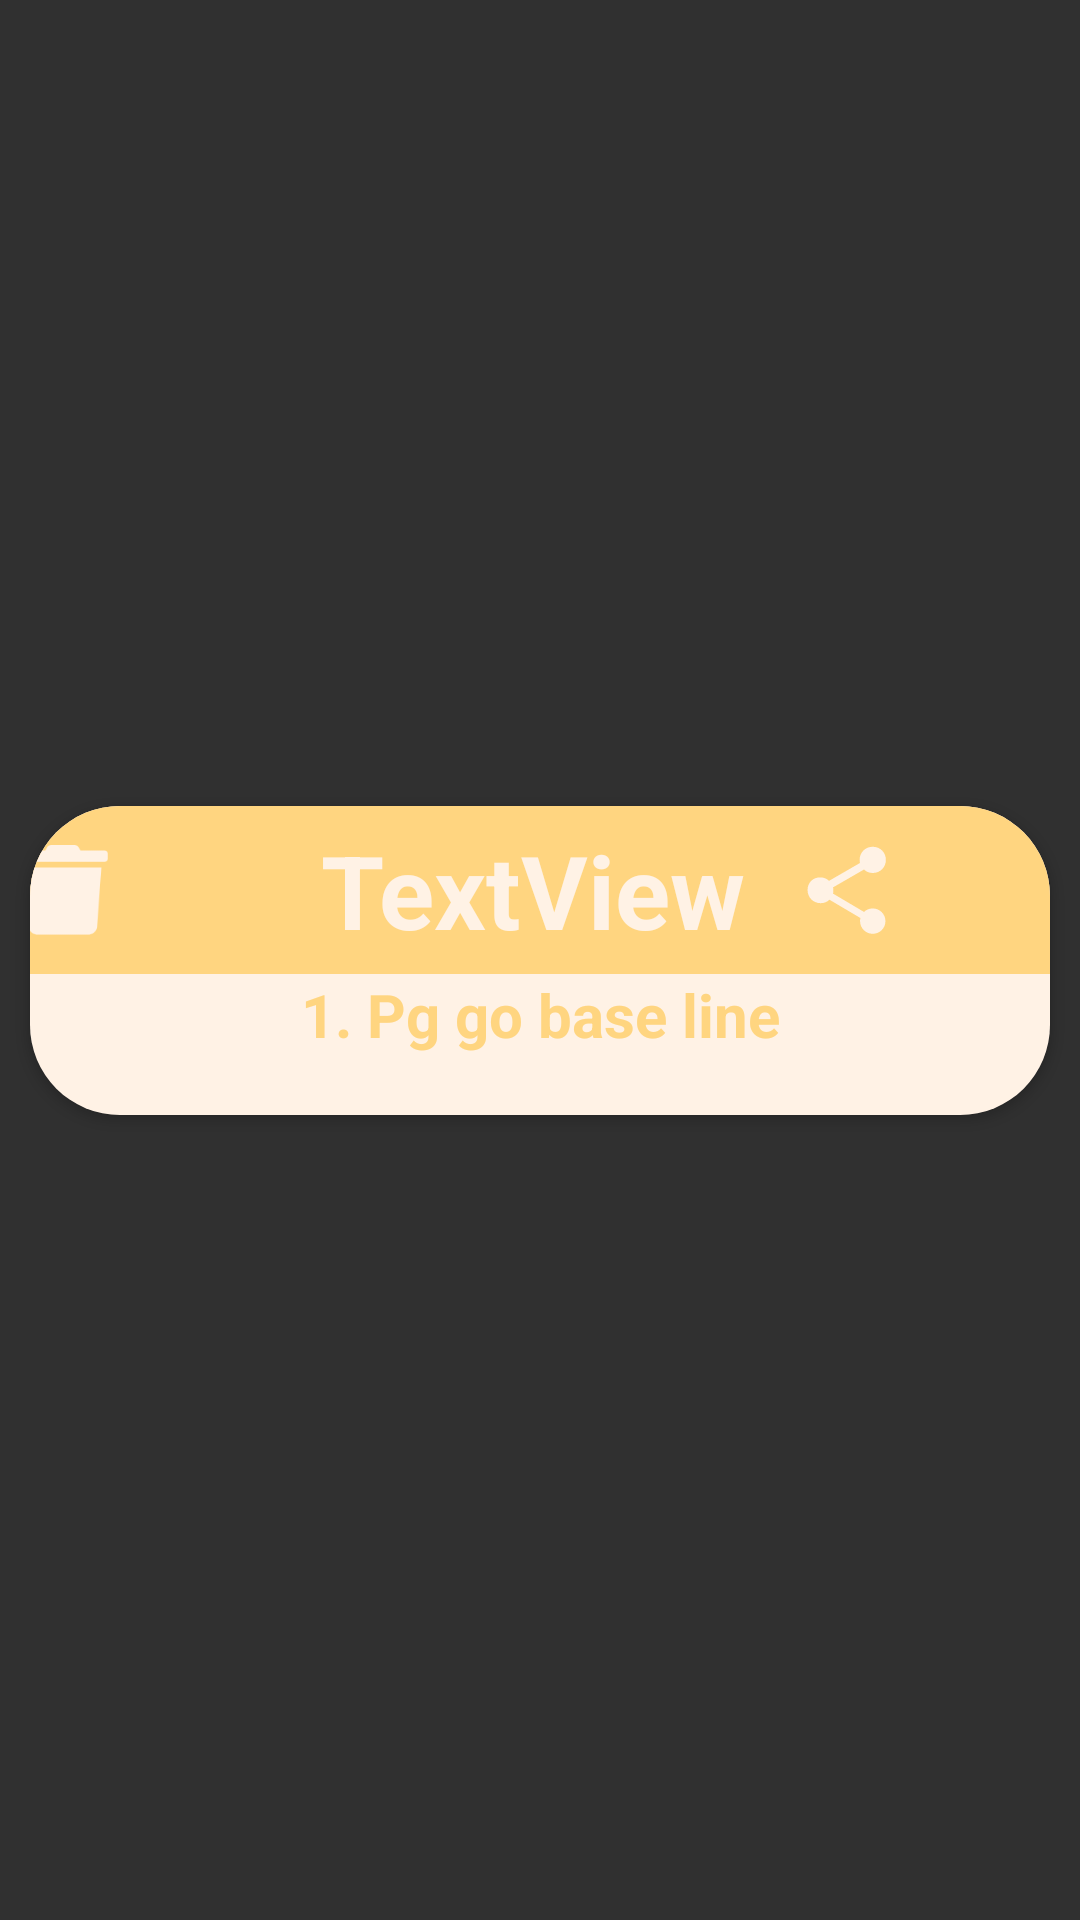

Write the Android layout XML for this screen, with the resource values it uses.
<!-- AndroidManifest.xml: application theme Theme.BasketballLineupMaker -->
<!-- res/layout/tactic_row.xml -->
<?xml version="1.0" encoding="utf-8"?>
<androidx.constraintlayout.widget.ConstraintLayout xmlns:android="http://schemas.android.com/apk/res/android"
    xmlns:app="http://schemas.android.com/apk/res-auto"
    xmlns:tools="http://schemas.android.com/tools"
    android:id="@+id/full_tactic"
    android:layout_width="wrap_content"
    android:layout_height="wrap_content"
    android:layout_marginBottom="10dp">

    <androidx.cardview.widget.CardView
        android:id="@+id/cvfpic"
        android:layout_width="match_parent"
        android:layout_height="wrap_content"
        android:layout_marginLeft="10dp"
        android:layout_marginRight="10dp"
        app:cardCornerRadius="30dp"
        app:layout_constraintBottom_toBottomOf="parent"
        app:layout_constraintEnd_toEndOf="parent"
        app:layout_constraintStart_toStartOf="parent"
        app:layout_constraintTop_toTopOf="parent">

        <androidx.constraintlayout.widget.ConstraintLayout
            android:id="@+id/c2"
            android:layout_width="match_parent"
            android:layout_height="match_parent"
            android:background="@color/tk">

            <androidx.appcompat.widget.Toolbar
                android:id="@+id/toolbar8"
                android:layout_width="409dp"
                android:layout_height="wrap_content"
                android:background="@color/tc"
                android:minHeight="?attr/actionBarSize"
                android:theme="?attr/actionBarTheme"
                app:layout_constraintEnd_toEndOf="parent"
                app:layout_constraintStart_toStartOf="parent"
                app:layout_constraintTop_toTopOf="parent" />

            <Button
                android:id="@+id/godelete"
                android:layout_width="30dp"
                android:layout_height="30dp"
                android:layout_marginStart="30dp"
                android:background="@drawable/whitetrash"
                app:layout_constraintBottom_toBottomOf="@+id/toolbar8"
                app:layout_constraintStart_toStartOf="@+id/toolbar8"
                app:layout_constraintTop_toTopOf="@+id/toolbar8" />

            <ImageView
                android:id="@+id/imageView2"
                android:layout_width="wrap_content"
                android:layout_height="wrap_content"
                android:foregroundGravity="center"
                app:layout_constraintEnd_toEndOf="parent"
                app:layout_constraintStart_toStartOf="parent"
                app:layout_constraintTop_toBottomOf="@+id/toolbar8"
                tools:srcCompat="@drawable/tacticcourt" />

            <TextView
                android:id="@+id/teccnotes"
                android:layout_width="0dp"
                android:layout_height="wrap_content"
                android:layout_marginStart="20dp"
                android:layout_marginEnd="20dp"
                android:layout_marginBottom="20dp"
                android:inputType="textMultiLine"
                android:text="1. Pg go base line"
                android:textAlignment="center"
                android:textColor="@color/tc"
                android:textSize="20sp"
                android:textStyle="bold"
                app:layout_constraintBottom_toBottomOf="@+id/c2"
                app:layout_constraintEnd_toEndOf="@+id/c2"
                app:layout_constraintStart_toStartOf="@+id/c2"
                app:layout_constraintTop_toBottomOf="@+id/imageView2" />

            <TextView
                android:id="@+id/tacnname"
                android:layout_width="wrap_content"
                android:layout_height="wrap_content"
                android:layout_marginStart="5dp"
                android:layout_marginEnd="5dp"
                android:inputType="textLongMessage|textMultiLine|textImeMultiLine"
                android:text="TextView"
                android:textAlignment="center"
                android:textColor="@color/tk"
                android:textSize="34sp"
                android:textStyle="bold"
                app:layout_constraintBottom_toBottomOf="@+id/toolbar8"
                app:layout_constraintEnd_toStartOf="@+id/shareit"
                app:layout_constraintStart_toEndOf="@+id/empty"
                app:layout_constraintTop_toTopOf="parent" />

            <ImageView
                android:id="@+id/like"
                android:layout_width="35dp"
                android:layout_height="30dp"
                android:layout_marginEnd="30dp"
                android:background="@drawable/whiteheart"
                app:layout_constraintBottom_toBottomOf="@+id/toolbar8"
                app:layout_constraintEnd_toEndOf="@+id/toolbar8"
                app:layout_constraintTop_toTopOf="@+id/toolbar8" />

            <Button
                android:id="@+id/shareit"
                android:layout_width="35dp"
                android:layout_height="35dp"
                android:layout_marginEnd="20dp"
                android:background="?attr/actionModeShareDrawable"
                android:backgroundTint="@color/tk"
                app:layout_constraintBottom_toBottomOf="@+id/toolbar8"
                app:layout_constraintEnd_toStartOf="@+id/like"
                app:layout_constraintTop_toTopOf="@+id/toolbar8" />

            <Button
                android:id="@+id/empty"
                android:layout_width="35dp"
                android:layout_height="35dp"
                android:layout_marginStart="20dp"
                android:background="?attr/actionModeShareDrawable"
                android:backgroundTint="@color/tk"
                android:visibility="invisible"
                app:layout_constraintBottom_toBottomOf="@+id/toolbar8"
                app:layout_constraintStart_toEndOf="@+id/godelete"
                app:layout_constraintTop_toTopOf="parent" />
        </androidx.constraintlayout.widget.ConstraintLayout>
    </androidx.cardview.widget.CardView>

</androidx.constraintlayout.widget.ConstraintLayout>
<!-- resources referenced by this layout -->
<resources>
  <color name="tc">#FFD580</color>
  <color name="tk">#FFF2E5</color>
  <!-- drawable whitetrash: png bitmap (drawable, 2461 bytes) -->
  <style name="Theme.BasketballLineupMaker" parent="Theme.AppCompat.NoActionBar">
          
          <item name="colorPrimary">#006200EE</item>
          <item name="colorPrimaryVariant">#003700B3</item>
          <item name="colorOnPrimary">@color/white</item>
          
          <item name="colorSecondary">@color/teal_200</item>
          <item name="colorSecondaryVariant">@color/teal_700</item>
          <item name="colorOnSecondary">@color/black</item>
          
          <item name="android:statusBarColor">@color/tk</item>
          
      </style>
  <color name="white">#FFFFFFFF</color>
  <color name="teal_200">#FF03DAC5</color>
  <color name="teal_700">#FF018786</color>
  <color name="black">#FF000000</color>
</resources>
